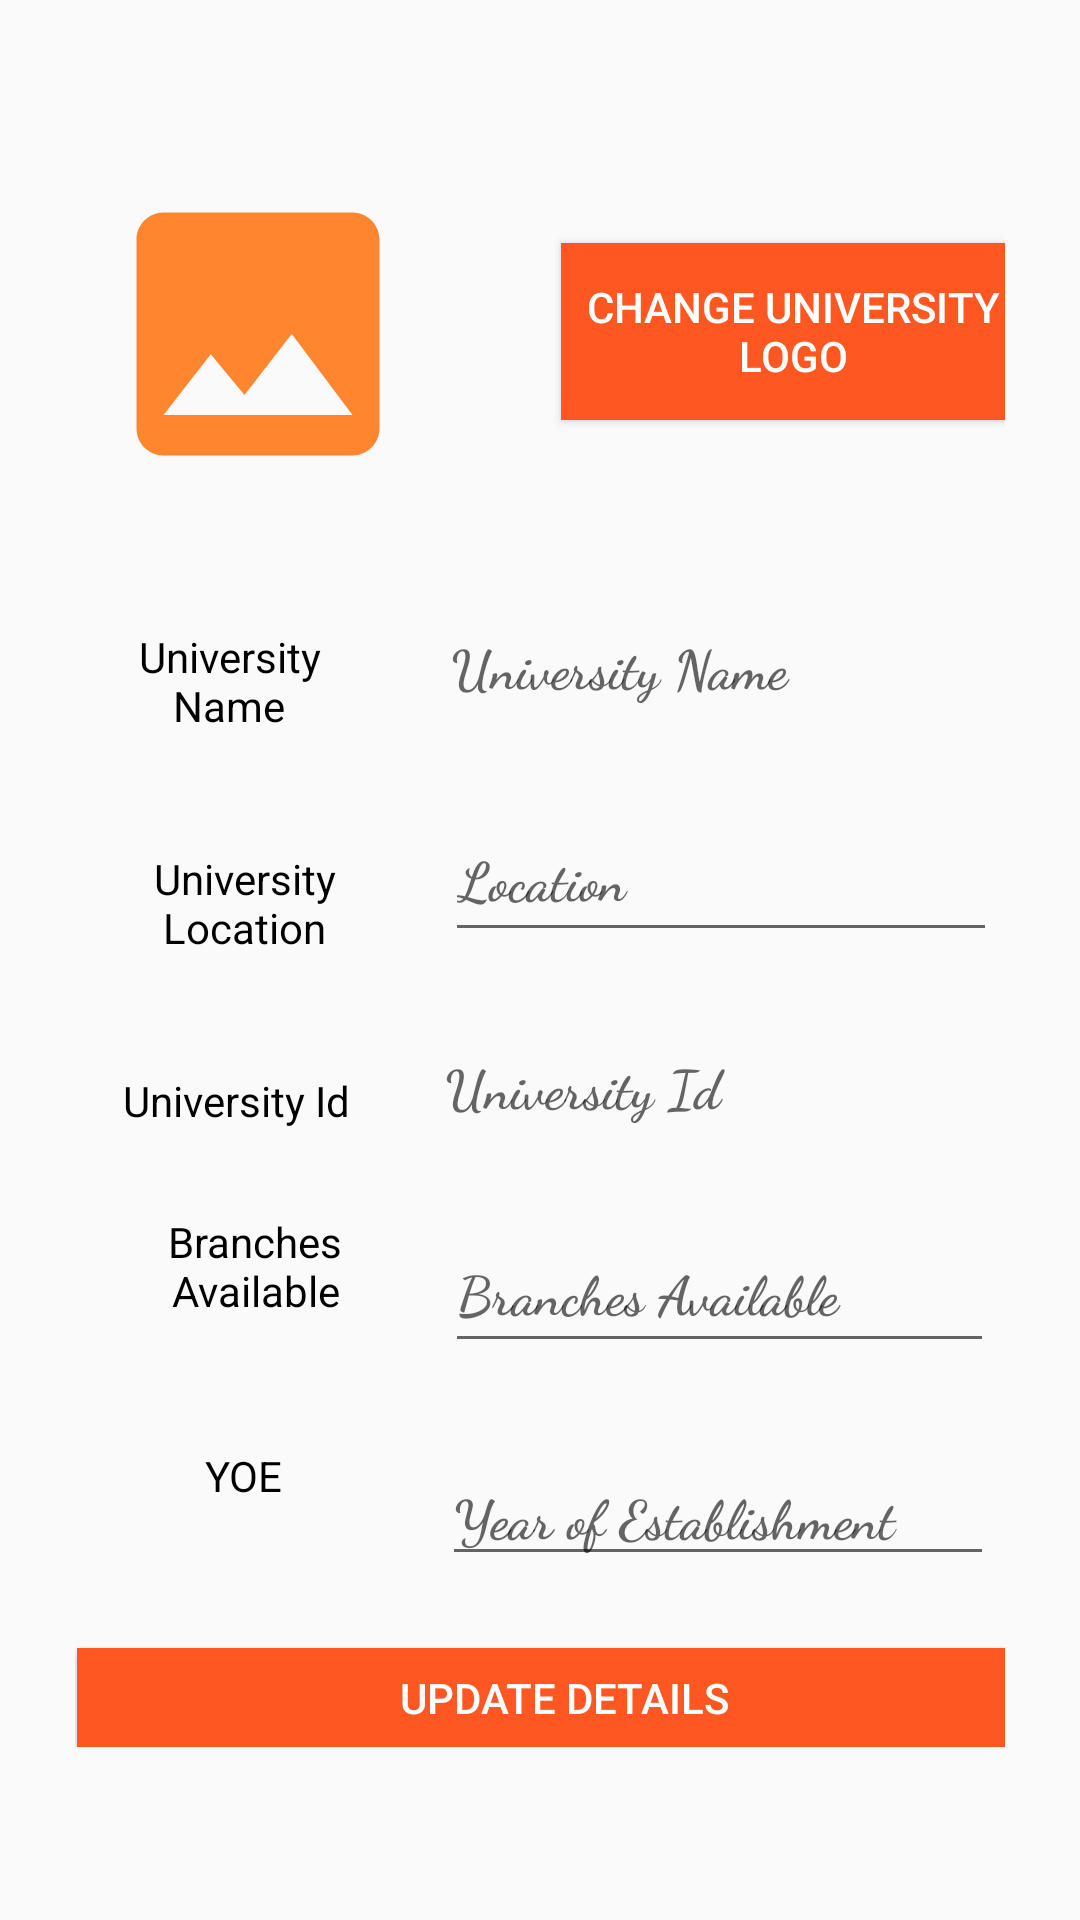

Here is an Android app screen rendered from its layout file. Give the layout XML and the strings, colors and styles it references.
<!-- AndroidManifest.xml: application theme AppTheme -->
<!-- res/layout/activity_update_university_details.xml -->
<?xml version="1.0" encoding="utf-8"?>
<androidx.constraintlayout.widget.ConstraintLayout xmlns:android="http://schemas.android.com/apk/res/android"
    xmlns:app="http://schemas.android.com/apk/res-auto"
    xmlns:tools="http://schemas.android.com/tools"
    android:id="@+id/univ_name_text_id"
    android:layout_width="match_parent"
    android:layout_height="match_parent"
    tools:context=".Main.UpdateUniversityDetails">

    <ScrollView
        android:layout_width="match_parent"
        android:layout_height="match_parent"
        tools:layout_editor_absoluteX="0dp"
        tools:layout_editor_absoluteY="0dp">

        <androidx.constraintlayout.widget.ConstraintLayout
            android:layout_width="match_parent"
            android:layout_height="match_parent"
            android:layout_gravity="center_vertical"
            android:padding="25dp">

            <ImageView
                android:id="@+id/university_logo_id"
                android:layout_width="122dp"
                android:layout_height="108dp"
                android:src="@drawable/photo"
                app:layout_constraintStart_toStartOf="parent"
                app:layout_constraintTop_toTopOf="parent" />

            <Button
                android:id="@+id/upload_university_logo_id"
                android:layout_width="155dp"
                android:layout_height="59dp"
                android:layout_marginStart="40dp"
                android:layout_marginLeft="40dp"
                android:background="#FF5722"
                android:text="Change University Logo"
                android:textColor="#ffffff"
                app:layout_constraintBottom_toBottomOf="@+id/university_logo_id"
                app:layout_constraintEnd_toEndOf="parent"
                app:layout_constraintHorizontal_bias="0.0"
                app:layout_constraintStart_toEndOf="@+id/university_logo_id"
                app:layout_constraintTop_toTopOf="@+id/university_logo_id"
                app:layout_constraintVertical_bias="0.482" />

            <TextView
                android:id="@+id/university_name_id"
                android:layout_width="182dp"
                android:layout_height="44dp"
                android:layout_marginTop="44dp"
                android:fontFamily="cursive"
                android:hint="University Name"
                android:textColor="#000"
                android:textSize="18sp"
                android:textStyle="bold"
                app:layout_constraintEnd_toEndOf="parent"
                app:layout_constraintHorizontal_bias="0.905"
                app:layout_constraintStart_toEndOf="@+id/textView2"
                app:layout_constraintTop_toBottomOf="@+id/university_logo_id" />

            <EditText
                android:id="@+id/location_id"
                android:layout_width="184dp"
                android:layout_height="52dp"
                android:layout_marginTop="12dp"
                android:fontFamily="cursive"
                android:hint="Location"
                android:textColor="#000"
                android:textStyle="bold"
                app:layout_constraintEnd_toEndOf="@+id/university_name_id"
                app:layout_constraintHorizontal_bias="1.0"
                app:layout_constraintStart_toStartOf="@+id/university_name_id"
                app:layout_constraintTop_toBottomOf="@+id/university_name_id" />

            <TextView
                android:id="@+id/university_id"
                android:layout_width="186dp"
                android:layout_height="38dp"
                android:layout_marginTop="32dp"
                android:fontFamily="cursive"
                android:hint="University Id"
                android:textColor="#000"
                android:textSize="18sp"
                android:textStyle="bold"
                app:layout_constraintStart_toStartOf="@+id/location_id"
                app:layout_constraintTop_toBottomOf="@+id/location_id" />

            <EditText
                android:id="@+id/branches_available_id"
                android:layout_width="183dp"
                android:layout_height="50dp"
                android:layout_marginTop="20dp"
                android:fontFamily="cursive"
                android:hint="Branches Available"
                android:textColor="#000"
                android:textStyle="bold"
                app:layout_constraintEnd_toEndOf="@+id/university_id"
                app:layout_constraintHorizontal_bias="0.0"
                app:layout_constraintStart_toStartOf="@+id/university_id"
                app:layout_constraintTop_toBottomOf="@+id/textView4" />

            <EditText
                android:id="@+id/year_of_establishment_id"
                android:layout_width="184dp"
                android:layout_height="43dp"
                android:layout_marginTop="28dp"
                android:fontFamily="cursive"
                android:hint="Year of Establishment"
                android:inputType="number"
                android:textColor="#000"
                android:textStyle="bold"
                app:layout_constraintEnd_toEndOf="@+id/branches_available_id"
                app:layout_constraintHorizontal_bias="1.0"
                app:layout_constraintStart_toStartOf="@+id/branches_available_id"
                app:layout_constraintTop_toBottomOf="@+id/branches_available_id" />

            <Button
                android:id="@+id/upload_data_id"
                android:layout_width="325dp"
                android:layout_height="33dp"
                android:layout_marginTop="24dp"
                android:background="#FF5722"
                android:text="Update Details"
                android:textColor="#ffffff"
                app:layout_constraintEnd_toEndOf="@+id/year_of_establishment_id"
                app:layout_constraintStart_toStartOf="@+id/textView6"
                app:layout_constraintTop_toBottomOf="@+id/year_of_establishment_id" />

            <TextView
                android:id="@+id/textView2"
                android:layout_width="95dp"
                android:layout_height="38dp"
                android:layout_marginStart="4dp"
                android:layout_marginLeft="4dp"
                android:layout_marginTop="44dp"
                android:gravity="center_horizontal"
                android:text="University Name"
                android:textAlignment="center"
                android:textColor="#000"
                app:layout_constraintStart_toStartOf="@+id/university_logo_id"
                app:layout_constraintTop_toBottomOf="@+id/university_logo_id" />

            <TextView
                android:id="@+id/textView3"
                android:layout_width="89dp"
                android:layout_height="35dp"
                android:layout_marginStart="8dp"
                android:layout_marginLeft="8dp"
                android:layout_marginTop="36dp"
                android:gravity="center_horizontal"
                android:text="University Location"
                android:textAlignment="center"
                android:textColor="#000"
                app:layout_constraintStart_toStartOf="@+id/textView2"
                app:layout_constraintTop_toBottomOf="@+id/textView2" />

            <TextView
                android:id="@+id/textView4"
                android:layout_width="90dp"
                android:layout_height="27dp"
                android:layout_marginStart="4dp"
                android:layout_marginLeft="4dp"
                android:layout_marginTop="8dp"
                android:text="University Id"
                android:textColor="#000"
                app:layout_constraintStart_toStartOf="@+id/textView3"
                app:layout_constraintTop_toTopOf="@+id/university_id" />

            <TextView
                android:id="@+id/textView5"
                android:layout_width="80dp"
                android:layout_height="50dp"
                android:layout_marginStart="4dp"
                android:layout_marginLeft="4dp"
                android:gravity="center_horizontal"
                android:text="Branches Available"
                android:textAlignment="center"
                android:textColor="#000"
                app:layout_constraintStart_toStartOf="@+id/textView4"
                app:layout_constraintTop_toTopOf="@+id/branches_available_id" />

            <TextView
                android:id="@+id/textView6"
                android:layout_width="72dp"
                android:layout_height="29dp"
                android:gravity="center_horizontal"
                android:text="YOE"
                android:textAlignment="center"
                android:textColor="#000"
                app:layout_constraintStart_toStartOf="@+id/textView5"
                app:layout_constraintTop_toTopOf="@+id/year_of_establishment_id" />

        </androidx.constraintlayout.widget.ConstraintLayout>

    </ScrollView>


</androidx.constraintlayout.widget.ConstraintLayout>
<!-- resources referenced by this layout -->
<resources>
  <!-- drawable photo (drawable) -->
  <vector android:height="24dp" android:tint="#FF862F"
      android:viewportHeight="24" android:viewportWidth="24"
      android:width="24dp" xmlns:android="http://schemas.android.com/apk/res/android">
      <path android:fillColor="@android:color/white" android:pathData="M21,19V5c0,-1.1 -0.9,-2 -2,-2H5c-1.1,0 -2,0.9 -2,2v14c0,1.1 0.9,2 2,2h14c1.1,0 2,-0.9 2,-2zM8.5,13.5l2.5,3.01L14.5,12l4.5,6H5l3.5,-4.5z"/>
  </vector>
  <style name="AppTheme" parent="Theme.AppCompat.Light.DarkActionBar">
          
          <item name="colorPrimary">#FFA000</item>
          <item name="colorPrimaryDark">#FFA000</item>
          <item name="colorAccent">#FFA000</item>
      </style>
</resources>
